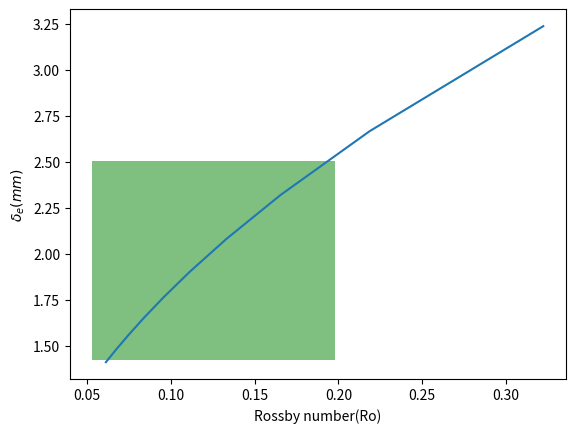

The matplotlib source for this figure:
# to calculate variation of ekman layer thickness which
# helps in designing roughness
#l_ek = 2.284 sqrt(nu= kinematic viscosity/omega = rotation rate)
#nu = 1.004 x 10-6, beta =207x10-6 both at 20 C.
#max=70 rpm.
#omega = 2 pi N /60
# ro = sqrt (ra/pr ta); ta = 2/ ek-2 = ( (2 * omg * h**2) / nu )**2; ro =sqrt(g*beta*(del t/hght=0.2m))/2 omega;
#thermal diffu = 0.143 * 10 ** -6, Fr = ((omega ** 2) * D) / (2*g)

import numpy as np
import matplotlib.pyplot as plt

delt = 10 #delta T, temperature difference.
g = 9.81 # gravity
alpha = 0.143 * (10 ** (-6)) #thermal diffusivity
beta = (207 * (10**(-6)))  #Expansion coefficient
h = 0.2 #height of cell in meters
d = 0.2 * np.sqrt(2) #Diameter of cell
nu = 1.004 * (10**(-6)) #kinematic viscosity
pr = 6.86 #Prandtl number of fluid
Fr = 0.1 #Froude number
omgl = 0.5 # Lowest angular velocity
omgh = np.sqrt( (2 * g * Fr) / d ) #Hisghest angular velocity, restricted due to froude number
omg = np.linspace(0.5, omgh, 10)
ra = (9.81 * beta * delt * (h**3)) / (nu * alpha) # Rayleigh number of flow
kc = (np.sqrt(ra / pr) ) / 2

#for t in range(len(omg)):
 #   ro.append((np.sqrt(9.81 * beta * (delt / h))) / (2 * omg[t]))
  #  ek.append(ro[t] /kc)
   # lek.append(2.284 * 1000 * np.sqrt(nu / omg[t]))
    
l = len(omg)
def params(ra, pr, omg, h, nu, l):
    ta=[]
    ek = []
    rac = []
    r =[]
    ro = []
    for i in range(l):
        ta.append( ( (2 * omg[i] * h * h) / nu ) ** 2 )
        ek.append( 2 / ( np.sqrt(ta[i]) ) )
        rac.append(8.6 * (ek[i] ** (-4/3) ) )
        r.append(ra / (8.6 * (ek[i] ** (-4/3) ) ) )
        ro.append( np.sqrt( ra / (pr * ta[i] ) ) )
    return ta, ek, rac, r, ro

def ekbl(nu, omg, l):
    ekl=[]
    j =l
    for i in range(j):
        ekl.append(2.284 * 1000 * np.sqrt(nu / omg[i]))
    return ekl

Ta, Ek, Rac, R, Ro = params(ra, pr, omg, h, nu, l)
lek = ekbl(nu, omg, l)

print(omg)
print(omgh)
print(Ro)
print(Ta)
print(ra)
#rot = (np.sqrt(9.81 * beta * (delt / h))) / (2 * 3)
#ekt = rot / kc
#rot = 0.053107, ekt = 4.13509 10** -6
#print(rot, ekt)
plt.plot(Ro, lek)
plt.axvspan(0.053107, 0.198, 0.05, 0.59,  facecolor='g', alpha=0.5)
#plt.plot(ek, r)
plt.xlabel('Rossby number(Ro)')
plt.ylabel(r'$\delta_e (mm)$')
plt.show()
